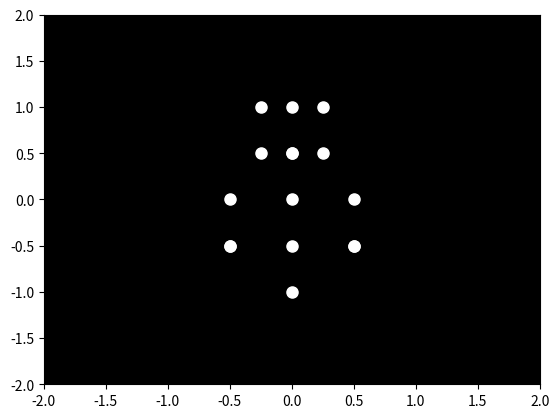

This chart was generated by the following Python code:

import numpy as np
import matplotlib.pyplot as plt
import matplotlib.animation as animation

# Point positions for the "happyman" walking with heavy weight
# Positioning for 15 point lights
def get_happy_man_positions(frame):
    # Define walking patterns (x, y) for each point-light
    base_y = np.array([-1, -0.5, 0, 0.5, 1])  # vertical base positions
    leg_movement = np.sin(2 * np.pi * (frame / 20))  # cyclic movement for legs
    arm_movement = np.sin(2 * np.pi * (frame / 20 + 0.5))  # cyclic movement for arms
    
    # Adjusted positions for left and right legs and arms
    positions = np.array([
        [0, base_y[0] + arm_movement],   # Left arm
        [-0.5, base_y[1] + leg_movement], # Left leg
        [0.5, base_y[1] + leg_movement],  # Right leg
        [0, base_y[3] + arm_movement],    # Right arm
        [0, base_y[2]],                    # Center of body
        [-0.25, base_y[4]],                # Left shoulder
        [0.25, base_y[4]],                 # Right shoulder
        [-0.25, base_y[3]],                # Left knee
        [0.25, base_y[3]],                 # Right knee
        [0, base_y[4]],                    # Additional 
        [-0.5, base_y[2]],                 # Extra left
        [0.5, base_y[2]],                  # Extra right
        [-0.5, base_y[1]],                 # Extra left lower
        [0.5, base_y[1]],                  # Extra right lower
        [0, base_y[2] - 0.5],              # Slightly lower
        [0, base_y[2] + 0.5],              # Slightly higher
    ])
    return positions

# Setup the figure and axis
fig, ax = plt.subplots()
ax.set_xlim(-2, 2)
ax.set_ylim(-2, 2)
ax.set_facecolor('black')
points, = ax.plot([], [], 'wo', markersize=8)  # Points will be white

# Animation update function
def update(frame):
    positions = get_happy_man_positions(frame)
    points.set_data(positions[:, 0], positions[:, 1])
    return points,

# Create the animation
ani = animation.FuncAnimation(fig, update, frames=100, interval=50, blit=True)

# Show the animation
plt.show()
